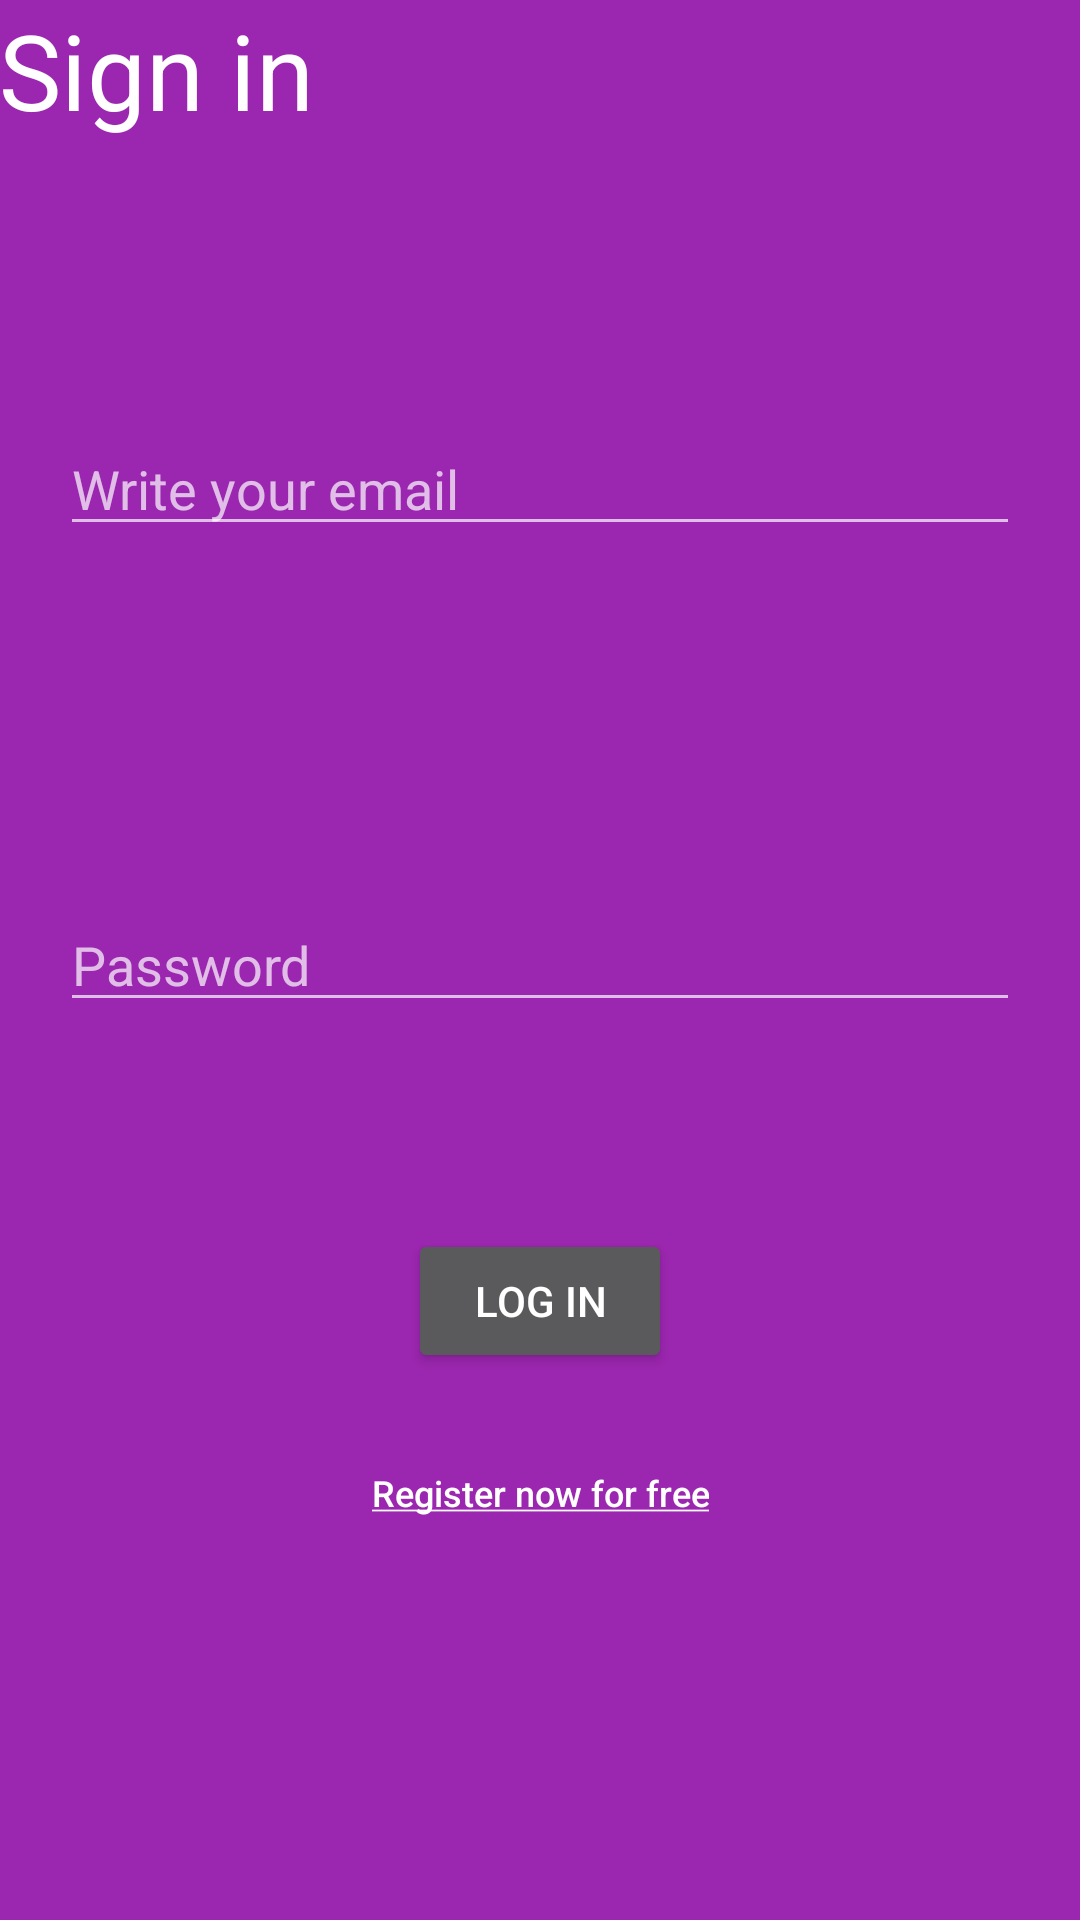

Produce the Android XML layout that renders to this screen, including the resource entries it uses.
<!-- AndroidManifest.xml: application theme AppTheme -->
<!-- res/layout/activity_main.xml -->
<?xml version="1.0" encoding="utf-8"?>
<RelativeLayout xmlns:android="http://schemas.android.com/apk/res/android"
    xmlns:tools="http://schemas.android.com/tools"
    android:id="@+id/activity_main"
    android:paddingBottom="@dimen/activity_vertical_margin"
    android:paddingLeft="@dimen/activity_horizontal_margin"
    android:paddingRight="@dimen/activity_horizontal_margin"
    android:paddingTop="@dimen/activity_vertical_margin"
    tools:context="com.myfirstapplicaction.miguel.secondboston.MainActivity"
    android:layout_width="match_parent"
    android:layout_height="match_parent"
    android:background="#9B26AF">

    <EditText
        android:layout_width="wrap_content"
        android:layout_height="wrap_content"
        android:inputType="textEmailAddress"
        android:ems="10"
        android:id="@+id/InsertEmail"
        android:width="320dp"
        android:layout_below="@+id/SignIn"
        android:layout_centerHorizontal="true"
        android:hint="@string/write_your_email"
        android:layout_marginTop="94dp" />

    <EditText
        android:layout_width="wrap_content"
        android:layout_height="wrap_content"
        android:inputType="textPassword"
        android:ems="10"
        android:id="@+id/InsertPassword"
        android:layout_centerVertical="true"
        android:layout_alignLeft="@+id/InsertEmail"
        android:layout_alignStart="@+id/InsertEmail"
        android:hint="@string/passwordMain"
        android:width="320dp"/>

    <TextView
        android:text="@string/signInTitle"
        android:layout_width="wrap_content"
        android:layout_height="wrap_content"
        android:id="@+id/SignIn"
        android:textAppearance="@style/TextAppearance.AppCompat.Large"
        android:textSize="35sp"
        android:layout_alignParentTop="true"
        android:layout_alignParentLeft="true"
        android:layout_alignParentStart="true" />

    <Button
        android:text="@string/log_in"
        android:layout_width="wrap_content"
        android:layout_height="wrap_content"
        android:id="@+id/LogInButton"
        android:onClick="LogInRoutine"
        android:layout_marginTop="69dp"
        android:layout_below="@+id/InsertPassword"
        android:layout_centerHorizontal="true" />

    <Button
        android:text="@string/register_now_for_free"
        android:textSize="12sp"
        android:textAllCaps="false"
        android:layout_width="wrap_content"
        android:layout_height="wrap_content"
        style="?android:attr/borderlessButtonStyle"
        android:id="@+id/RegisterButton"
        android:layout_below="@+id/LogInButton"
        android:layout_centerHorizontal="true"
        android:onClick="register"
        android:layout_marginTop="16dp" />

    <TextView
        android:textSize="18sp"
        android:textColor="#68EFAD"
        android:layout_width="wrap_content"
        android:layout_height="wrap_content"
        android:layout_marginTop="19dp"
        android:id="@+id/SomethingWentWrong"
        android:layout_below="@+id/InsertPassword"
        android:layout_centerHorizontal="true" />
</RelativeLayout>
<!-- resources referenced by this layout -->
<resources>
  <string name="log_in">Log in</string>
  <string name="passwordMain">Password</string>
  <string name="register_now_for_free"><u>Register now for free</u></string>
  <string name="signInTitle">Sign in</string>
  <string name="write_your_email">Write your email</string>
  <style name="AppTheme" parent="Theme.AppCompat.NoActionBar">
  
      </style>
</resources>
